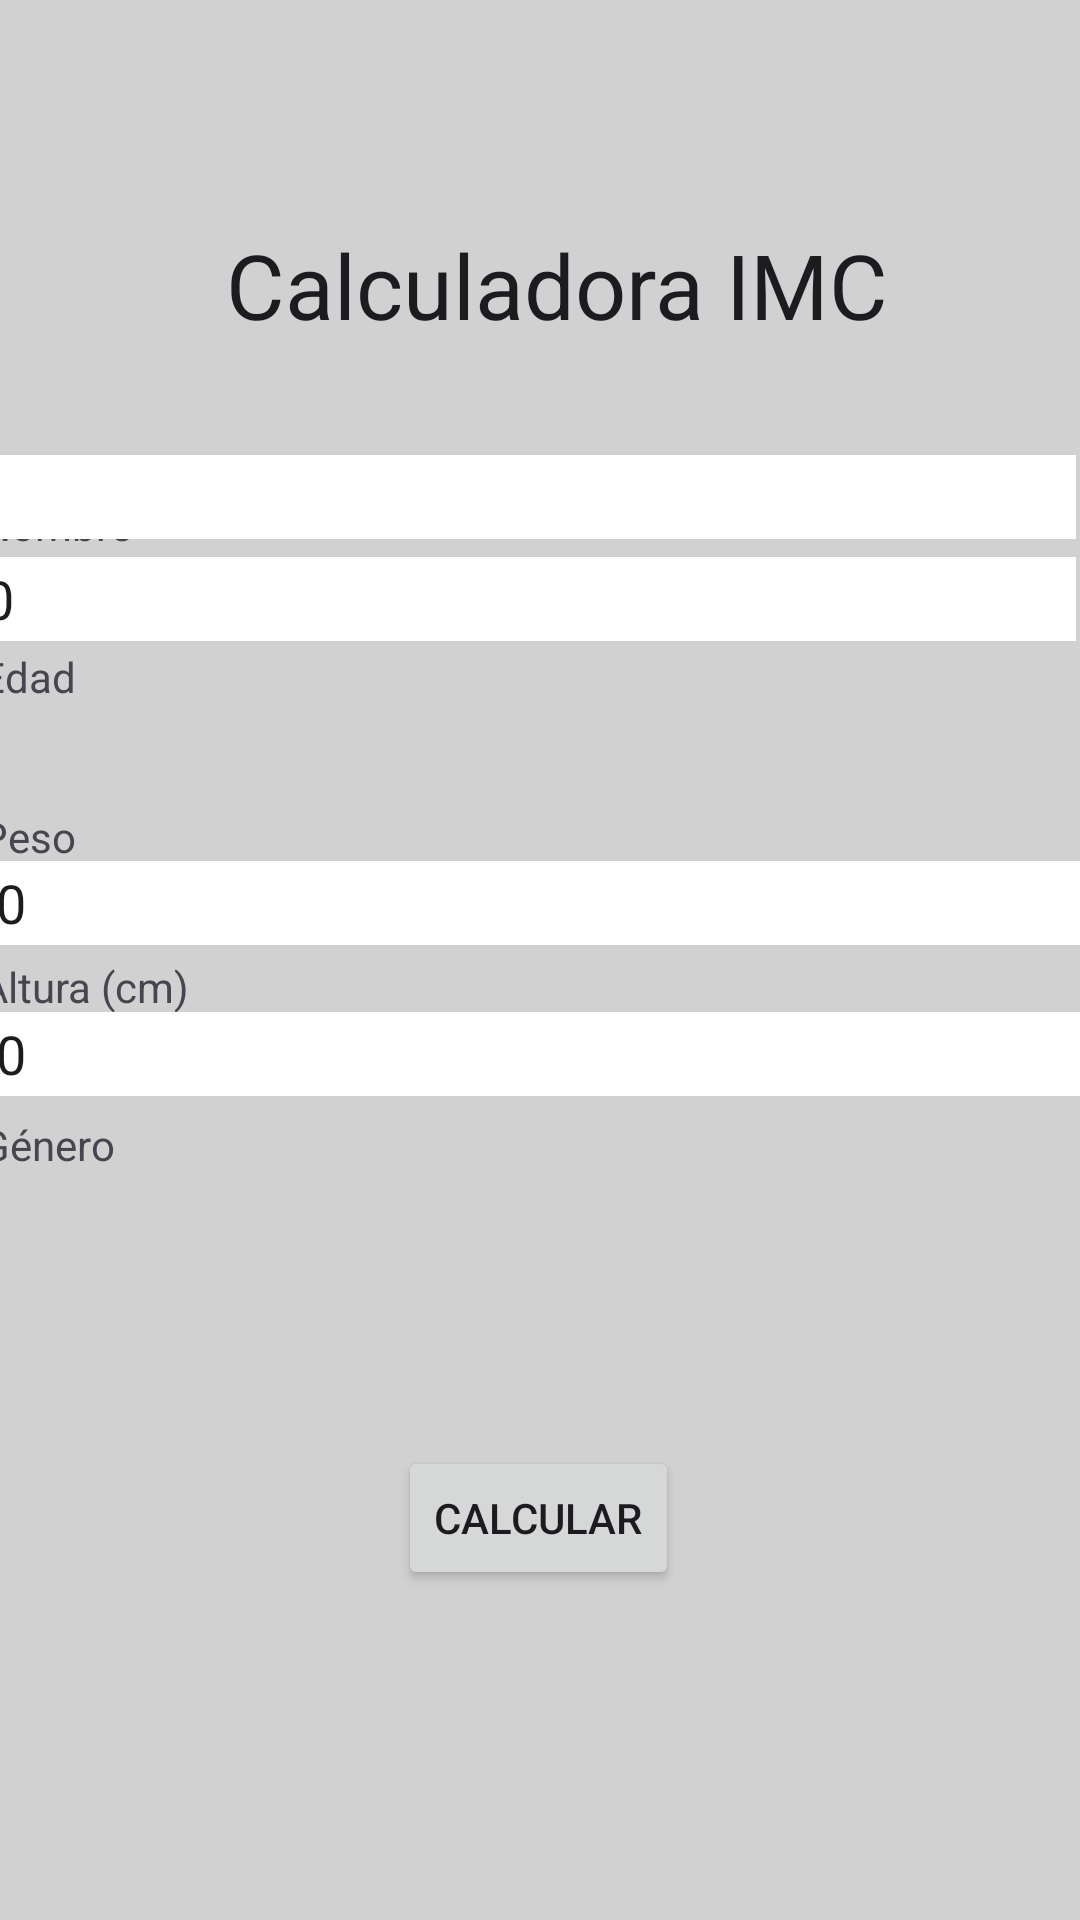

Android layout source for this screen:
<!-- AndroidManifest.xml: application theme Theme.Programacionaplicacionesmovilescalculadoraimc -->
<!-- res/layout/activity_user_data.xml -->
<?xml version="1.0" encoding="utf-8"?>
<androidx.constraintlayout.widget.ConstraintLayout xmlns:android="http://schemas.android.com/apk/res/android"
    xmlns:app="http://schemas.android.com/apk/res-auto"
    xmlns:tools="http://schemas.android.com/tools"
    android:layout_width="match_parent"
    android:layout_height="match_parent"
    android:background="#8BC34A"
    android:backgroundTint="#D1D1D1"
    tools:context=".UserData">

    <TextView
        android:id="@+id/textView3"
        android:layout_width="334dp"
        android:layout_height="47dp"
        android:layout_marginStart="114dp"
        android:layout_marginTop="58dp"
        android:layout_marginEnd="103dp"
        android:layout_marginBottom="502dp"
        android:scrollbarSize="30dp"
        android:text="Calculadora IMC"
        android:textAlignment="center"
        android:textAppearance="@style/TextAppearance.AppCompat.Body1"
        android:textSize="30dp"
        app:layout_constraintBottom_toBottomOf="parent"
        app:layout_constraintEnd_toEndOf="parent"
        app:layout_constraintStart_toStartOf="parent"
        app:layout_constraintTop_toTopOf="parent" />

    <TextView
        android:id="@+id/nombre"
        android:layout_width="360dp"
        android:layout_height="21dp"
        android:layout_marginStart="71dp"
        android:layout_marginEnd="71dp"
        android:text="Nombre"
        app:layout_constraintBottom_toBottomOf="parent"
        app:layout_constraintEnd_toEndOf="parent"
        app:layout_constraintHorizontal_bias="0.549"
        app:layout_constraintStart_toStartOf="parent"
        app:layout_constraintTop_toTopOf="parent"
        app:layout_constraintVertical_bias="0.267" />

    <EditText
        android:id="@+id/name"
        android:layout_width="364dp"
        android:layout_height="28dp"
        android:layout_marginStart="71dp"
        android:layout_marginTop="70dp"
        android:layout_marginEnd="71dp"
        android:layout_marginBottom="416dp"
        android:background="@android:color/white"
        android:ems="10"
        android:inputType="text"
        android:onClick="clearTextNum1"
        android:singleLine="false"
        app:layout_constraintBottom_toBottomOf="parent"
        app:layout_constraintEnd_toEndOf="parent"
        app:layout_constraintHorizontal_bias="0.526"
        app:layout_constraintStart_toStartOf="parent"
        app:layout_constraintTop_toTopOf="parent"
        app:layout_constraintVertical_bias="0.649" />

    <TextView
        android:id="@+id/edad"
        android:layout_width="360dp"
        android:layout_height="21dp"
        android:layout_marginStart="71dp"
        android:layout_marginEnd="71dp"
        android:text="Edad"
        app:layout_constraintBottom_toBottomOf="parent"
        app:layout_constraintEnd_toEndOf="parent"
        app:layout_constraintHorizontal_bias="0.549"
        app:layout_constraintStart_toStartOf="parent"
        app:layout_constraintTop_toTopOf="parent"
        app:layout_constraintVertical_bias="0.349" />

    <EditText
        android:id="@+id/age"
        android:layout_width="364dp"
        android:layout_height="28dp"
        android:layout_marginStart="71dp"
        android:layout_marginTop="70dp"
        android:layout_marginEnd="71dp"
        android:layout_marginBottom="416dp"
        android:background="@android:color/white"
        android:ems="10"
        android:inputType="number"
        android:onClick="clearTextNum1"
        android:singleLine="false"
        android:text="0"
        app:layout_constraintBottom_toBottomOf="parent"
        app:layout_constraintEnd_toEndOf="parent"
        app:layout_constraintHorizontal_bias="0.526"
        app:layout_constraintStart_toStartOf="parent"
        app:layout_constraintTop_toTopOf="parent"
        app:layout_constraintVertical_bias="0.917" />

    <TextView
        android:id="@+id/peso"
        android:layout_width="360dp"
        android:layout_height="21dp"
        android:layout_marginStart="71dp"
        android:layout_marginEnd="71dp"
        android:text="Peso"
        app:layout_constraintBottom_toBottomOf="parent"
        app:layout_constraintEnd_toEndOf="parent"
        app:layout_constraintHorizontal_bias="0.549"
        app:layout_constraintStart_toStartOf="parent"
        app:layout_constraintTop_toTopOf="parent"
        app:layout_constraintVertical_bias="0.435" />

    <EditText
        android:id="@+id/weight"
        android:layout_width="364dp"
        android:layout_height="28dp"
        android:background="@android:color/white"
        android:ems="10"
        android:inputType="number|numberDecimal"
        android:onClick="clearTextNum1"
        android:singleLine="false"
        android:text="0"
        app:layout_constraintBottom_toBottomOf="parent"
        app:layout_constraintEnd_toEndOf="parent"
        app:layout_constraintHorizontal_bias="0.446"
        app:layout_constraintStart_toStartOf="parent"
        app:layout_constraintTop_toTopOf="parent"
        app:layout_constraintVertical_bias="0.469" />

    <TextView
        android:id="@+id/altura"
        android:layout_width="360dp"
        android:layout_height="21dp"
        android:layout_marginStart="71dp"
        android:layout_marginEnd="71dp"
        android:text="Altura (cm)"
        app:layout_constraintBottom_toBottomOf="parent"
        app:layout_constraintEnd_toEndOf="parent"
        app:layout_constraintHorizontal_bias="0.549"
        app:layout_constraintStart_toStartOf="parent"
        app:layout_constraintTop_toTopOf="parent"
        app:layout_constraintVertical_bias="0.516" />

    <EditText
        android:id="@+id/height"
        android:layout_width="364dp"
        android:layout_height="28dp"
        android:background="@android:color/white"
        android:ems="10"
        android:inputType="number|numberDecimal"
        android:onClick="clearTextNum1"
        android:singleLine="false"
        android:text="0"
        app:layout_constraintBottom_toBottomOf="parent"
        app:layout_constraintEnd_toEndOf="parent"
        app:layout_constraintHorizontal_bias="0.446"
        app:layout_constraintStart_toStartOf="parent"
        app:layout_constraintTop_toTopOf="parent"
        app:layout_constraintVertical_bias="0.551" />

    <TextView
        android:id="@+id/genero"
        android:layout_width="360dp"
        android:layout_height="21dp"
        android:layout_marginStart="71dp"
        android:layout_marginEnd="71dp"
        android:text="Género"
        app:layout_constraintBottom_toBottomOf="parent"
        app:layout_constraintEnd_toEndOf="parent"
        app:layout_constraintHorizontal_bias="0.549"
        app:layout_constraintStart_toStartOf="parent"
        app:layout_constraintTop_toTopOf="parent"
        app:layout_constraintVertical_bias="0.601" />

    <Spinner
        android:id="@+id/gender"
        android:layout_width="364dp"
        android:layout_height="wrap_content"
        android:background="@color/white"
        app:layout_constraintBottom_toBottomOf="parent"
        app:layout_constraintEnd_toEndOf="parent"
        app:layout_constraintHorizontal_bias="0.446"
        app:layout_constraintStart_toStartOf="parent"
        app:layout_constraintTop_toTopOf="parent"
        app:layout_constraintVertical_bias="0.633" />

    <Button
        android:id="@+id/calculate"
        android:layout_width="wrap_content"
        android:layout_height="wrap_content"
        android:text="Calcular"
        app:layout_constraintBottom_toBottomOf="parent"
        app:layout_constraintEnd_toEndOf="parent"
        app:layout_constraintHorizontal_bias="0.498"
        app:layout_constraintStart_toStartOf="parent"
        app:layout_constraintTop_toTopOf="parent"
        app:layout_constraintVertical_bias="0.814" />

</androidx.constraintlayout.widget.ConstraintLayout>
<!-- resources referenced by this layout -->
<resources>
  <style name="Theme.Programacionaplicacionesmovilescalculadoraimc" parent="Base.Theme.Programacionaplicacionesmovilescalculadoraimc" />
  <style name="Base.Theme.Programacionaplicacionesmovilescalculadoraimc" parent="Theme.Material3.DayNight.NoActionBar">
          
          
      </style>
  <!-- not gathered from this repository: default colours our renderer supplied (Android Studio template values) -->
  <color name="white">#FFFFFFFF</color>
</resources>
